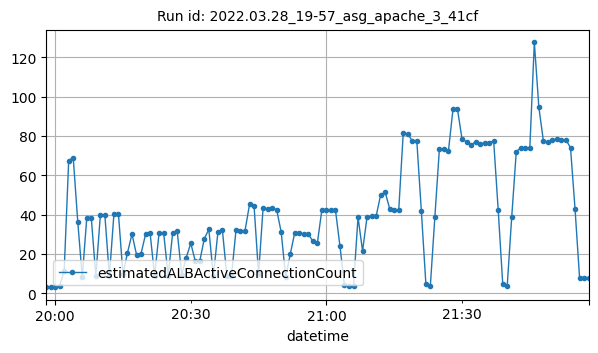

The table this chart was drawn from, first rows:
datetime, estimatedALBActiveConnectionCount
2022-03-28T19:58:00Z, 3
2022-03-28T19:59:00Z, 3
2022-03-28T20:00:00Z, 3
2022-03-28T20:01:00Z, 4
2022-03-28T20:02:00Z, 11.5
2022-03-28T20:03:00Z, 67.5
2022-03-28T20:04:00Z, 69
2022-03-28T20:05:00Z, 36.5
2022-03-28T20:06:00Z, 8.25
2022-03-28T20:07:00Z, 38.5
2022-03-28T20:08:00Z, 38.25
2022-03-28T20:09:00Z, 8.75
2022-03-28T20:10:00Z, 39.75
2022-03-28T20:11:00Z, 39.75
2022-03-28T20:12:00Z, 8.75
2022-03-28T20:13:00Z, 40.25
2022-03-28T20:14:00Z, 40.5
2022-03-28T20:15:00Z, 9.75
2022-03-28T20:16:00Z, 20.6
2022-03-28T20:17:00Z, 30.17
2022-03-28T20:18:00Z, 19.67
2022-03-28T20:19:00Z, 20.17
2022-03-28T20:20:00Z, 30
2022-03-28T20:21:00Z, 30.67
2022-03-28T20:22:00Z, 9
2022-03-28T20:23:00Z, 30.83
2022-03-28T20:24:00Z, 30.83
2022-03-28T20:25:00Z, 8.833
2022-03-28T20:26:00Z, 30.83
2022-03-28T20:27:00Z, 31.5
2022-03-28T20:28:00Z, 9.5
2022-03-28T20:29:00Z, 18.14
2022-03-28T20:30:00Z, 25.5
2022-03-28T20:31:00Z, 16.38
2022-03-28T20:32:00Z, 16.5
2022-03-28T20:33:00Z, 27.86
2022-03-28T20:34:00Z, 32.5
2022-03-28T20:35:00Z, 8.833
2022-03-28T20:36:00Z, 31
2022-03-28T20:37:00Z, 32
2022-03-28T20:38:00Z, 8.667
2022-03-28T20:39:00Z, 8.667
2022-03-28T20:40:00Z, 32
2022-03-28T20:41:00Z, 31.5
2022-03-28T20:42:00Z, 31.83
2022-03-28T20:43:00Z, 45.25
2022-03-28T20:44:00Z, 44.5
2022-03-28T20:45:00Z, 9.75
2022-03-28T20:46:00Z, 43.5
2022-03-28T20:47:00Z, 43
2022-03-28T20:48:00Z, 43.5
2022-03-28T20:49:00Z, 42.5
2022-03-28T20:50:00Z, 31.17
2022-03-28T20:51:00Z, 8.167
2022-03-28T20:52:00Z, 19.83
2022-03-28T20:53:00Z, 30.83
2022-03-28T20:54:00Z, 30.67
2022-03-28T20:55:00Z, 30.33
2022-03-28T20:56:00Z, 30.17
2022-03-28T20:57:00Z, 26.5
... 61 more rows
